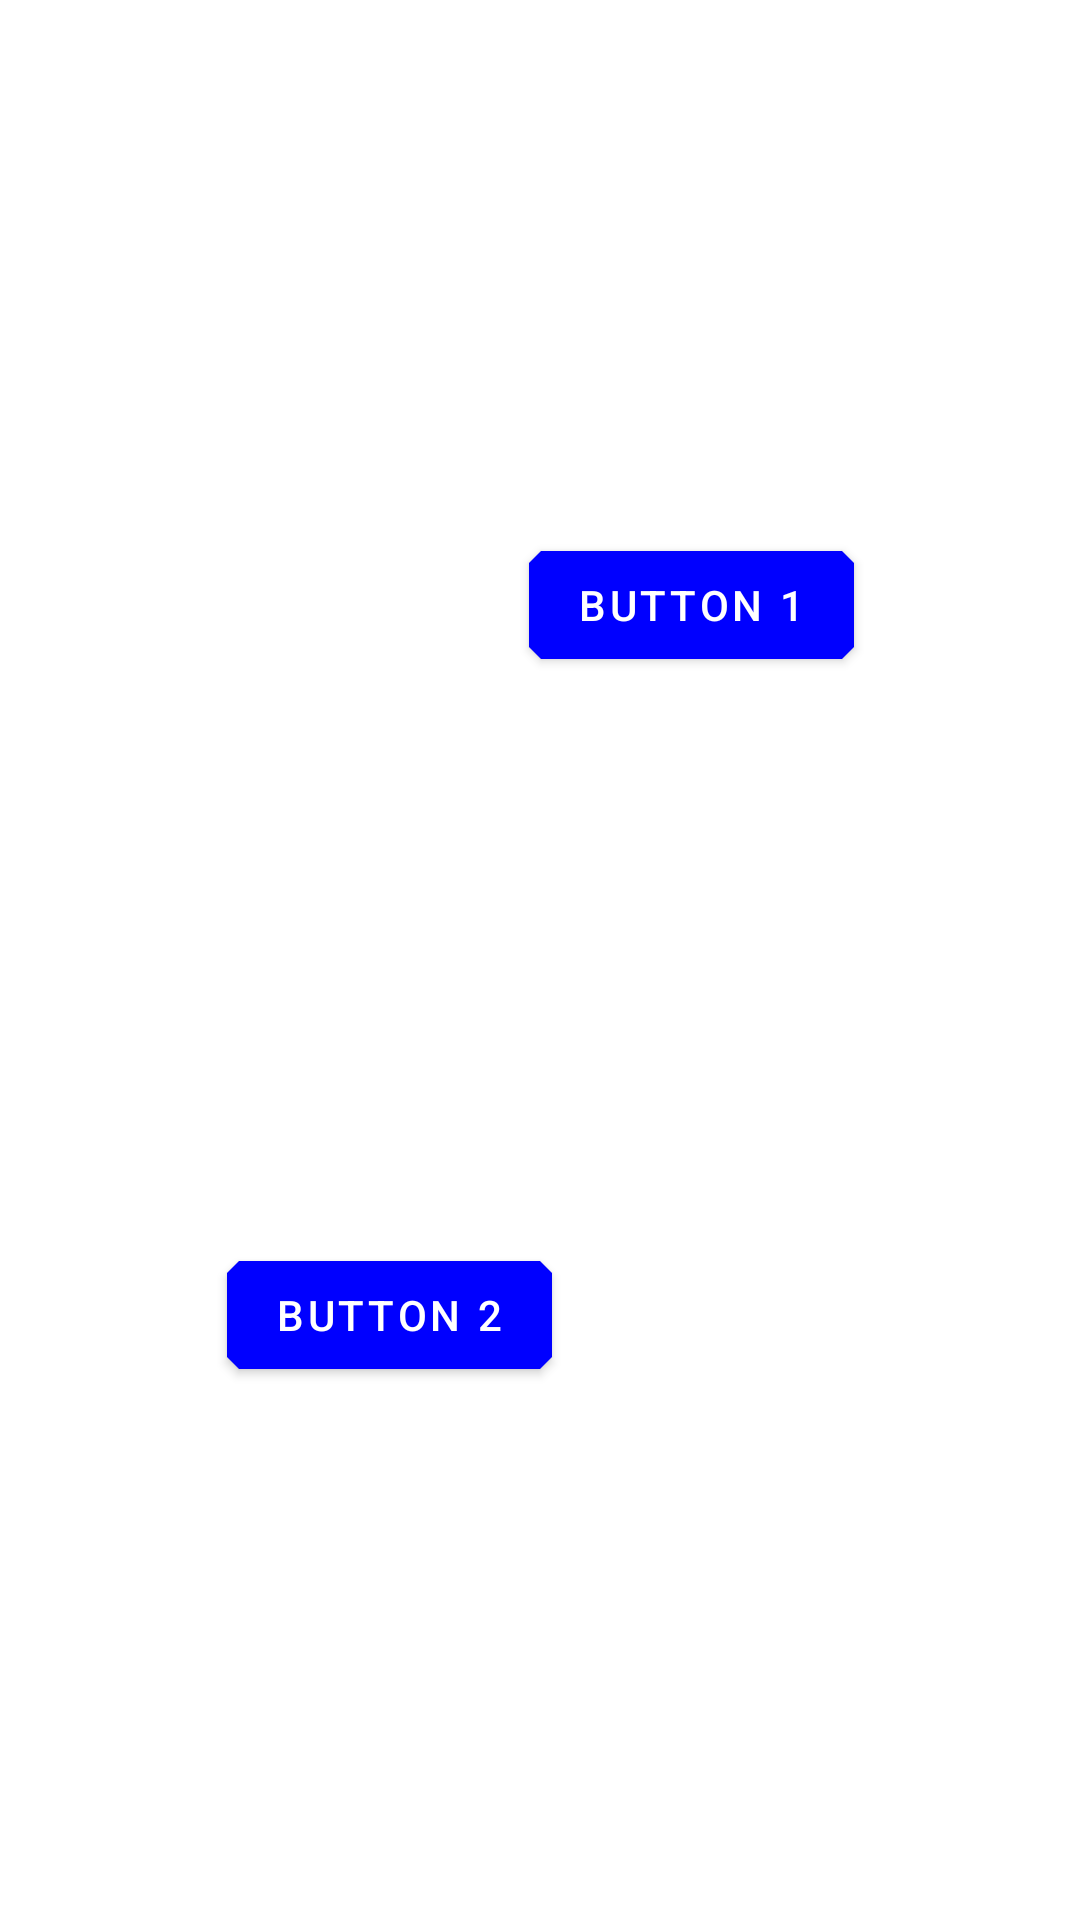

Write the Android layout XML for this screen, with the resource values it uses.
<!-- AndroidManifest.xml: application theme MyBlueTheme -->
<!-- res/layout/fragment_motion_layout.xml -->
<?xml version="1.0" encoding="utf-8"?>
<androidx.constraintlayout.motion.widget.MotionLayout xmlns:android="http://schemas.android.com/apk/res/android"
    xmlns:app="http://schemas.android.com/apk/res-auto"
    android:layout_width="match_parent"
    android:layout_height="match_parent"
    app:layoutDescription="@xml/fragment_motion_layout_scene">

    <com.google.android.material.button.MaterialButton
        android:id="@+id/button_1"
        android:layout_width="wrap_content"
        android:layout_height="wrap_content"
        android:text="Button 1"
        app:layout_constraintVertical_bias="0.3"
        app:layout_constraintHorizontal_bias="0.7"
        app:layout_constraintBottom_toBottomOf="parent"
        app:layout_constraintEnd_toStartOf="@id/button_2"
        app:layout_constraintStart_toStartOf="parent"
        app:layout_constraintTop_toTopOf="parent" />

    <com.google.android.material.button.MaterialButton
        android:id="@+id/button_2"
        android:layout_width="wrap_content"
        android:layout_height="wrap_content"
        app:layout_constraintVertical_bias="0.7"
        app:layout_constraintHorizontal_bias="0.3"
        android:text="Button 2"
        app:layout_constraintBottom_toBottomOf="parent"
        app:layout_constraintEnd_toEndOf="parent"
        app:layout_constraintStart_toEndOf="@id/button_1"
        app:layout_constraintTop_toTopOf="parent" />

</androidx.constraintlayout.motion.widget.MotionLayout>
<!-- resources referenced by this layout -->
<resources>
  <style name="MyBlueTheme" parent="MyBaseTheme">
          <item name="superColor">@color/blue</item>
      </style>
  <style name="MyBaseTheme" parent="Theme.MaterialComponents.DayNight.NoActionBar">
          <item name="android:navigationBarColor">?superColor</item>
          <item name="colorPrimary">?superColor</item>
          <item name="colorOnPrimary">@color/white</item>
          <item name="colorPrimaryContainer">?superColor</item>
          <item name="colorOnPrimaryContainer">?superColor</item>
          <item name="colorPrimaryInverse">?superColor</item>
          <item name="colorSecondary">?superColor</item>
          <item name="colorOnSecondary">@color/white</item>
          <item name="colorSecondaryContainer">?superColor</item>
          <item name="colorOnSecondaryContainer">?superColor</item>
          <item name="colorTertiary">@color/white</item>
          <item name="colorTertiaryContainer">?superColor</item>
          <item name="colorOnTertiaryContainer">?superColor</item>
  
          <item name="android:statusBarColor" tools:targetApi="l">?superColor</item>
          
          <item name="textInputStyle">@style/MyInputStyle</item>
          <item name="bottomAppBarStyle">@style/MyBottomAppBarStyle</item>
          <item name="chipStyle">@style/MyChipStyle</item>
          <item name="textAppearanceBody2">@style/MyTextAppearance</item>
          <item name="shapeAppearanceSmallComponent">@style/MyShapeAppearanceSmallComponent</item>
          <item name="bottomNavigationStyle">@style/MyBottomNavigationStyle</item>
      </style>
  <color name="blue">#0000FF</color>
  <color name="white">#FFFFFFFF</color>
  <style name="MyInputStyle" parent="Widget.MaterialComponents.TextInputLayout.OutlinedBox">
          <item name="boxStrokeColor">#FF0000</item>
      </style>
  <style name="MyBottomAppBarStyle" parent="Widget.MaterialComponents.BottomAppBar">
          <item name="android:backgroundTint">?superColor</item>
      </style>
  <style name="MyChipStyle" parent="Widget.MaterialComponents.Chip.Choice">
  
      </style>
  <style name="MyTextAppearance" parent="TextAppearance.AppCompat.Body2">
          <item name="fontFamily">@font/wildwood</item>
          <item name="android:fontFamily">sans-serif</item>
          <item name="android:textStyle">normal</item>
          <item name="android:textAllCaps">false</item>
          <item name="android:textSize">10sp</item>
          <item name="android:letterSpacing">0.0118571429</item>
      </style>
  <style name="MyShapeAppearanceSmallComponent" parent="ShapeAppearance.MaterialComponents.SmallComponent">
          <item name="cornerFamily">cut</item>
      </style>
  <style name="MyBottomNavigationStyle" parent="Widget.Design.BottomNavigationView">
          <item name="itemTextAppearanceInactive">@style/MyTextAppearance</item>
      </style>
</resources>
